Photos from the image-classification dataset "train_split" in the GitHub repository RiyaRachel24/crack-detection-app. Its 2 classes are: crack, no crack.

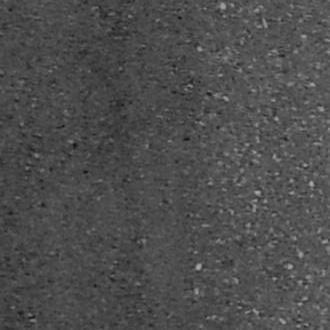
Label: crack

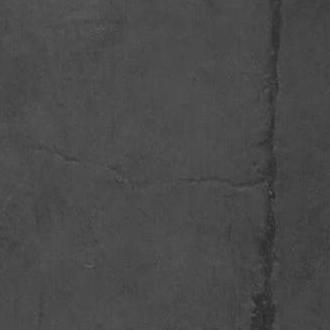
Label: crack

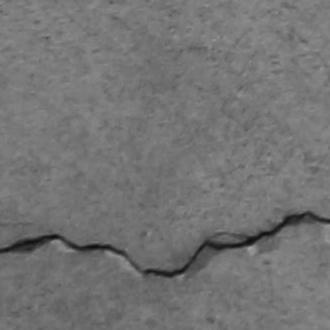
Label: crack

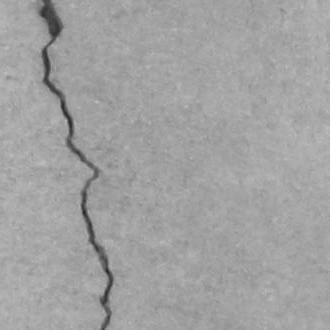
Label: crack

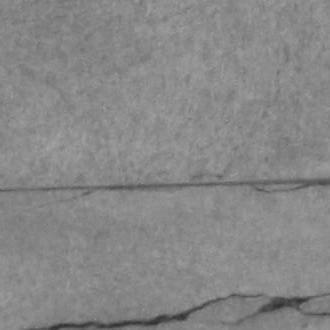
Label: crack

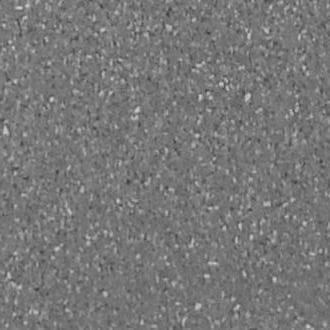
Label: no crack
